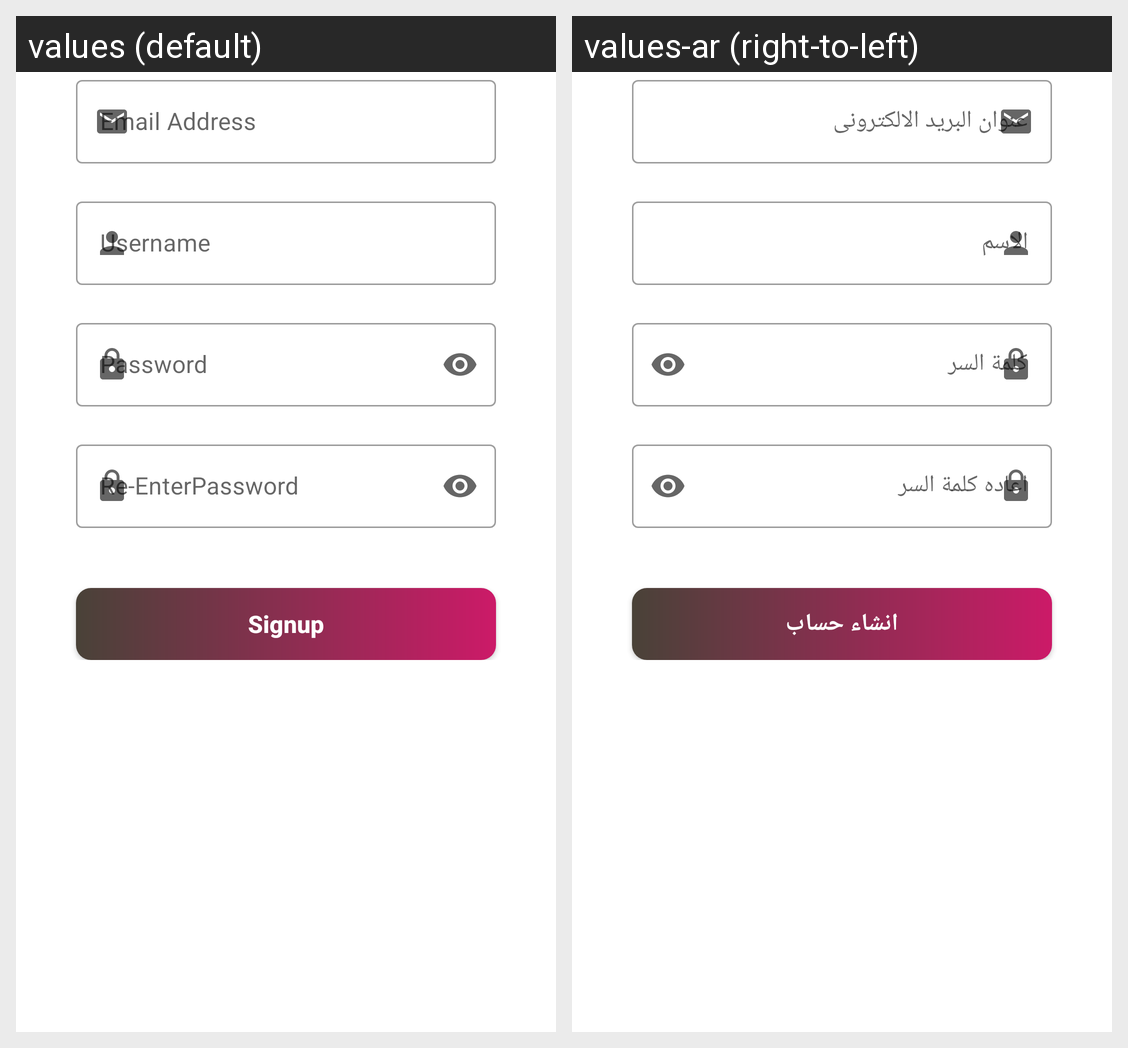

For this localized Android screen grid, give each drawn string resource with its value in every locale shown.
Android screen res/layout/fragment_signup.xml rendered under 2 locales, left to right: values (default), values-ar (right-to-left). Device: Nexus 5 (rendered at 1080×1920; each locale shown at half size, 540×960, under a caption strip naming it); theme Theme.Login_page.
Strings drawn on this screen, with the default value and each locale's value (text and hints the layout hard-codes, and strings that could not be matched under every locale, appear in the picture but are not listed):

signup_frag_et_email_Hint
  values: Email Address
  values-ar: عنوان البريد الالكترونى

signup_frag_et_password_hint
  values: Password
  values-ar: كلمة السر

signup_frag_et_rePasswod_hint
  values: Re-EnterPassword
  values-ar: اعاده كلمة السر

signup_frag_btn_signup
  values: Signup
  values-ar: انشاء حساب
